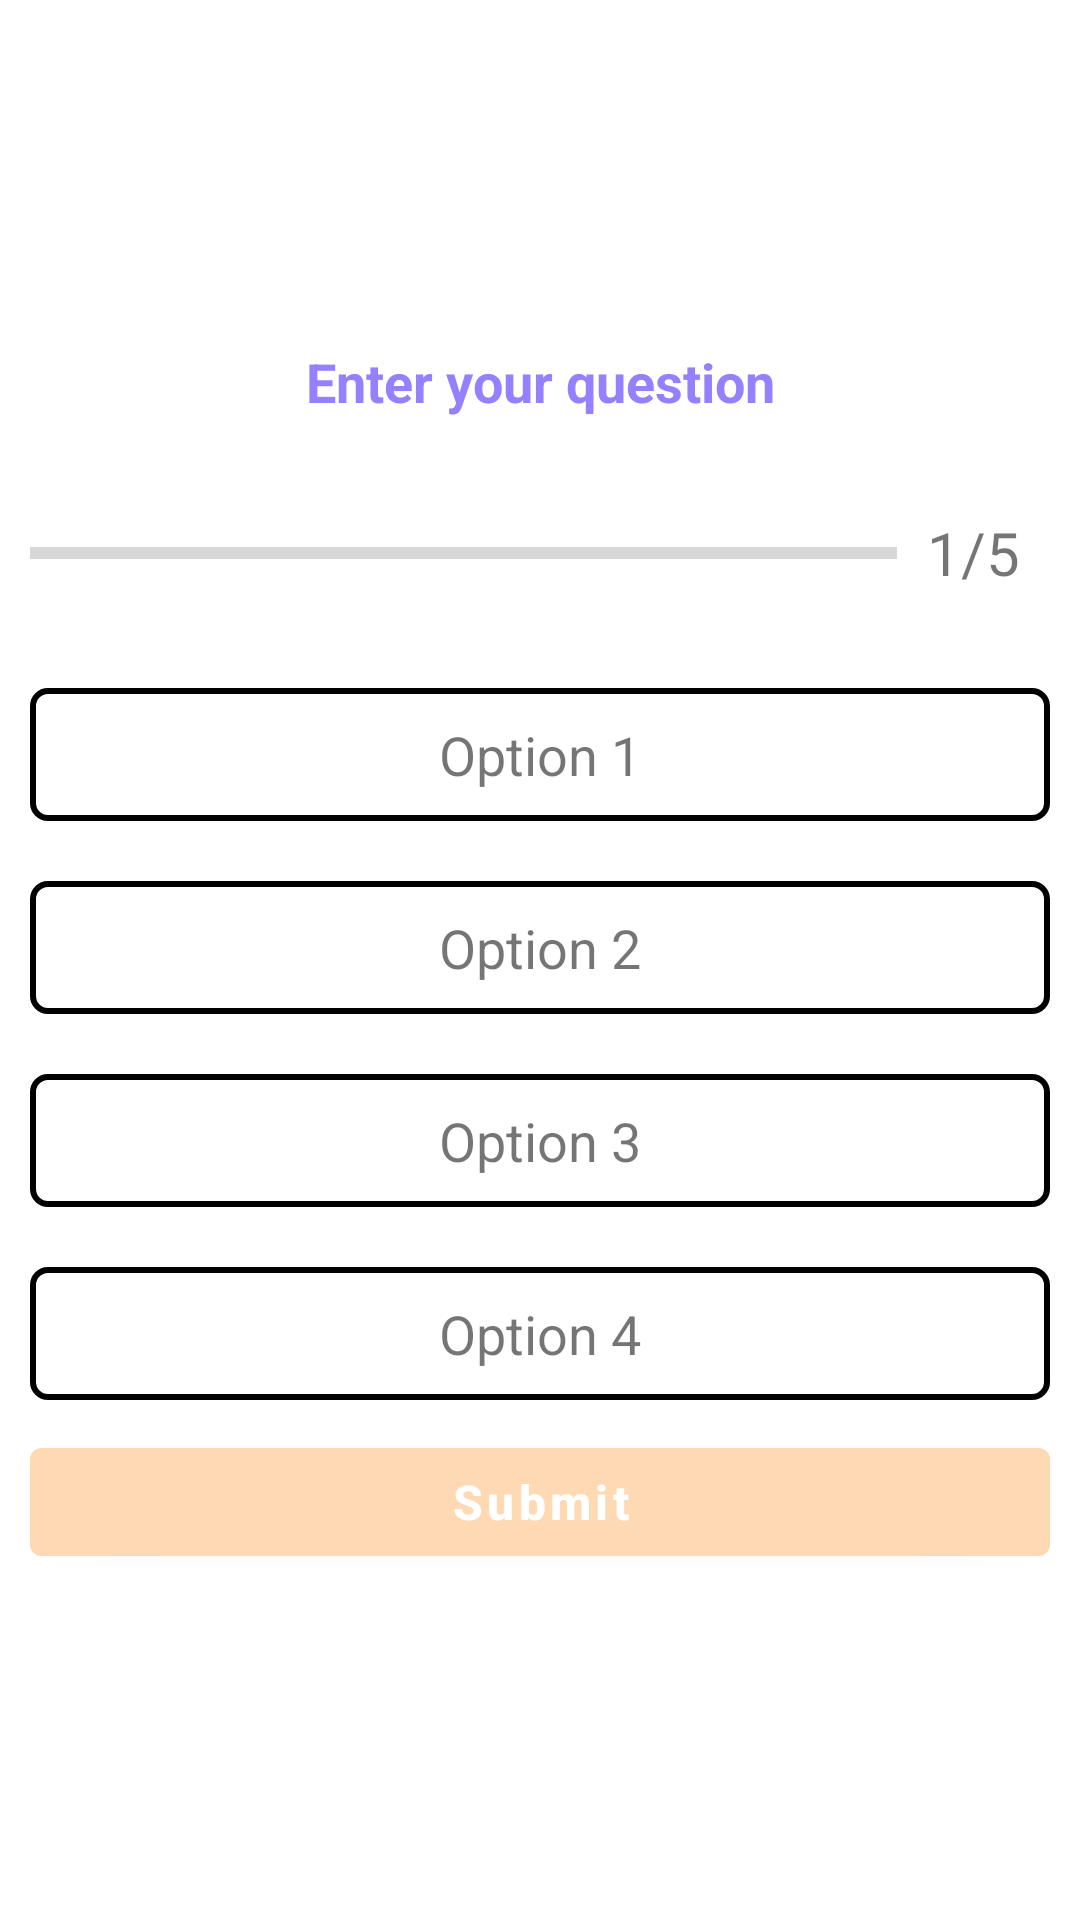

Android layout source for this screen:
<!-- AndroidManifest.xml: application theme Theme.QuizApp -->
<!-- res/layout/activity_questions.xml -->
<?xml version="1.0" encoding="utf-8"?>
<LinearLayout xmlns:android="http://schemas.android.com/apk/res/android"
    xmlns:app="http://schemas.android.com/apk/res-auto"
    xmlns:tools="http://schemas.android.com/tools"
    android:layout_width="match_parent"
    android:layout_height="match_parent"
    android:gravity="center"
    android:orientation="vertical"
    android:padding="10dp"
    android:backgroundTint="#FF3399"
    tools:context=".QuestionsActivity">

    <TextView
        android:id="@+id/question_text"
        android:layout_width="match_parent"
        android:layout_height="wrap_content"
        android:gravity="center"
        android:text="@string/enter_your_question"
        android:textColor="#9580FF"
        android:textSize="18sp"
        android:textStyle="bold" />
    <LinearLayout
        android:layout_width="match_parent"
        android:layout_height="wrap_content"
        android:orientation="horizontal"
        android:gravity="center_vertical"
        android:layout_marginTop="20dp">

        <ProgressBar
            android:id="@+id/progress_bar"
            android:layout_width="0dp"
            android:layout_height="wrap_content"
            android:layout_weight="1"
            android:minHeight="50dp"
            android:progress="0"
            android:max="5"
            style="?android:progressBarStyleHorizontal"/>
        <TextView
            android:id="@+id/progress_text"
            android:layout_width="wrap_content"
            android:layout_height="wrap_content"
            android:text="@string/one_by_five"
            android:textSize="20sp"
            android:padding="10dp"/>

    </LinearLayout>

    <TextView
        android:id="@+id/opt1"
        android:layout_width="match_parent"
        android:layout_height="wrap_content"
        android:layout_marginTop="20dp"
        android:background="@drawable/question_options"
        android:gravity="center"
        android:padding="10dp"
        android:text="@string/option_one"
        android:textSize="18sp" />

    <TextView
        android:id="@+id/opt2"
        android:layout_width="match_parent"
        android:layout_height="wrap_content"
        android:layout_marginTop="20dp"
        android:background="@drawable/question_options"
        android:gravity="center"
        android:padding="10dp"
        android:text="@string/option_two"
        android:textSize="18sp" />

    <TextView
        android:id="@+id/opt3"
        android:layout_width="match_parent"
        android:layout_height="wrap_content"
        android:layout_marginTop="20dp"
        android:background="@drawable/question_options"
        android:gravity="center"
        android:padding="10dp"
        android:text="@string/option_three"
        android:textSize="18sp" />

    <TextView
        android:id="@+id/opt4"
        android:layout_width="match_parent"
        android:layout_height="wrap_content"
        android:layout_marginTop="20dp"
        android:background="@drawable/question_options"
        android:gravity="center"
        android:padding="10dp"
        android:text="@string/option_four"
        android:textSize="18sp" />

    <Button
        android:id="@+id/button_submit"
        android:layout_width="match_parent"
        android:layout_height="wrap_content"
        android:layout_marginTop="10dp"
        android:text="@string/submit"
        android:textAllCaps="false"
        android:textSize="16sp"
        android:textStyle="bold"
        android:backgroundTint="#FFD9B3"/>

</LinearLayout>
<!-- resources referenced by this layout -->
<resources>
  <!-- drawable question_options (drawable) -->
  <?xml version="1.0" encoding="utf-8"?>
  <shape xmlns:android="http://schemas.android.com/apk/res/android"
      android:shape="rectangle">
  
      <stroke
          android:color="@color/black"
          android:width="2dp">
      </stroke>
  
      <solid android:color="@color/white"/>
      <corners android:radius="5dp"/>
  </shape>
  <string name="enter_your_question">Enter your question</string>
  <string name="one_by_five">1/5</string>
  <string name="option_four">Option 4</string>
  <string name="option_one">Option 1</string>
  <string name="option_three">Option 3</string>
  <string name="option_two">Option 2</string>
  <string name="submit">Submit</string>
  <style name="Theme.QuizApp" parent="Theme.MaterialComponents.DayNight.DarkActionBar">
          
          <item name="colorPrimary">@color/purple_500</item>
          <item name="colorPrimaryVariant">@color/purple_700</item>
          <item name="colorOnPrimary">@color/white</item>
          
          <item name="colorSecondary">@color/teal_200</item>
          <item name="colorSecondaryVariant">@color/teal_700</item>
          <item name="colorOnSecondary">@color/black</item>
          
          <item name="android:statusBarColor" tools:targetApi="l">?attr/colorPrimaryVariant</item>
          
      </style>
  <!-- not gathered from this repository: default colours our renderer supplied (Android Studio template values) -->
  <color name="purple_500">#FF6200EE</color>
  <color name="purple_700">#FF3700B3</color>
  <color name="teal_200">#FF03DAC5</color>
  <color name="teal_700">#FF018786</color>
  <color name="black">#FF000000</color>
  <color name="white">#FFFFFFFF</color>
</resources>
